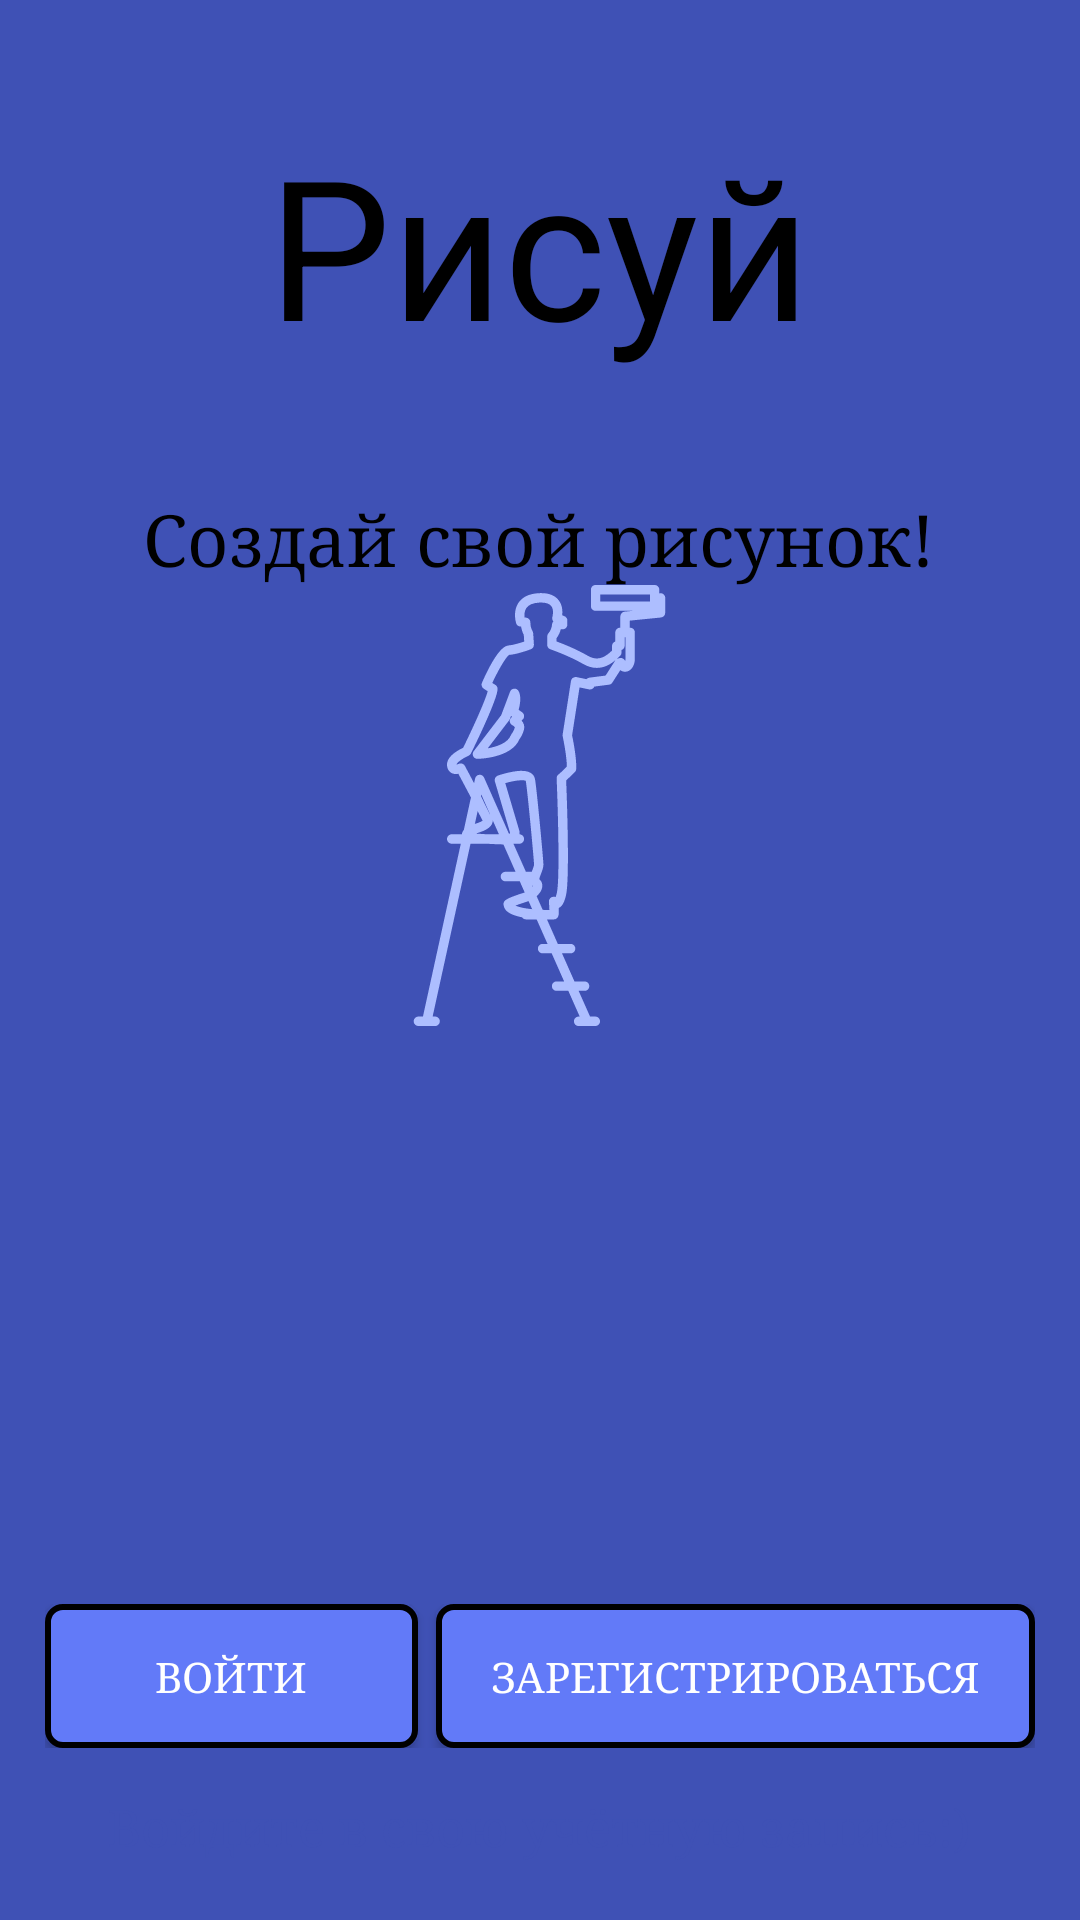

This screen was rendered from an Android layout file. Write that file and the resources it references.
<!-- AndroidManifest.xml: application theme Theme.Draftsman -->
<!-- res/layout/activity_main.xml -->
<?xml version="1.0" encoding="utf-8"?>
<RelativeLayout xmlns:android="http://schemas.android.com/apk/res/android"
    xmlns:app="http://schemas.android.com/apk/res-auto"
    xmlns:tools="http://schemas.android.com/tools"
    android:layout_width="match_parent"
    android:layout_height="match_parent"
    android:background="#3F51B5"
    android:backgroundTint="#3F51B5"
    android:longClickable="false"
    android:theme="@style/Theme.Design.NoActionBar"
    tools:context=".MainActivity">

    <LinearLayout
        android:layout_width="wrap_content"
        android:layout_height="wrap_content"
        android:layout_centerHorizontal="true"
        android:layout_marginTop="40dp"
        android:gravity="center"
        android:orientation="vertical">

        <TextView
            android:id="@string/app_in_name"
            android:layout_width="wrap_content"
            android:layout_height="match_parent"
            android:fontFamily="casual"
            android:text="Рисуй"
            android:textAlignment="gravity"
            android:textColor="#000000"
            android:textSize="65sp" />

        <TextView
            android:id="@string/app_name2"
            android:layout_width="wrap_content"
            android:layout_height="wrap_content"
            android:layout_marginTop="25dp"
            android:fontFamily="serif"
            android:text="Создай свой рисунок!"
            android:textAlignment="center"
            android:textColor="@color/black"
            android:textSize="24sp" />

        <ImageView
            android:id="@+id/imageView"
            android:layout_width="wrap_content"
            android:layout_height="wrap_content"
            android:layout_marginBottom="298dp"
            app:srcCompat="@drawable/male_painter_with_roller_and_ladder_x7sqb8ayx7rd" />
    </LinearLayout>

    <TextView
        android:id="@+id/text_bottom"
        android:layout_width="wrap_content"
        android:layout_height="wrap_content"
        android:layout_alignParentBottom="true"
        android:layout_centerHorizontal="true"
        android:layout_marginStart="20dp"
        android:layout_marginEnd="20dp"
        android:layout_marginBottom="20dp"
        android:fontFamily="serif"
        android:text="@string/text_bottom2"
        android:textColor="@color/text_bottom"
        android:textSize="17dp" />

    <LinearLayout
        android:layout_width="match_parent"
        android:layout_height="wrap_content"
        android:layout_above="@id/text_bottom"
        android:layout_margin="15dp"
        android:layout_marginTop="25dp"
        android:orientation="horizontal"
        android:weightSum="2">

        <Button
            android:id="@+id/btnSignIn"
            android:layout_width="wrap_content"
            android:layout_height="wrap_content"
            android:layout_marginRight="6dp"
            android:layout_weight="1"
            android:background="@drawable/btn_sign_in"
            android:fontFamily="serif"
            android:longClickable="false"
            android:onClick="StartNewActivity"
            android:text="@string/btnSignIn"
            android:textColor="@color/white" />

        <Button
            android:id="@+id/btnRegister"
            android:layout_width="wrap_content"
            android:layout_height="wrap_content"
            android:layout_weight="1"
            android:background="@drawable/btn_register"
            android:fontFamily="serif"
            android:onClick="StarActivity"
            android:text="@string/btnRegister"
            android:textColor="@color/white" />

    </LinearLayout>


</RelativeLayout>
<!-- resources referenced by this layout -->
<resources>
  <color name="black">#FF000000</color>
  <color name="text_bottom">#3F51B5</color>
  <color name="white">#FFFFFFFF</color>
  <!-- drawable btn_register (drawable) -->
  <?xml version="1.0" encoding="utf-8"?>
  
  <ripple xmlns:android="http://schemas.android.com/apk/res/android"
      xmlns:tools="http://schemas.android.com/tools"
      android:color="@color/ripple"
      tools:targetApi="lollipop">
  
      <item>
          <shape android:shape="rectangle">
              <solid android:color="@color/vxod"></solid>
              <stroke android:color="@color/black" android:width="2dp"></stroke>
              <corners android:radius="5dp"></corners>
          </shape>
      </item>
  
  </ripple>
  <!-- drawable btn_sign_in (drawable) -->
  <?xml version="1.0" encoding="utf-8"?>
  
  <ripple xmlns:android="http://schemas.android.com/apk/res/android"
      xmlns:tools="http://schemas.android.com/tools"
      android:color="@color/ripple"
      tools:targetApi="lollipop">
  
      <item>
          <shape android:shape="rectangle">
              <solid android:color="@color/vxod"></solid>
         <stroke android:color="@color/black" android:width="2dp"></stroke>
         <corners android:radius="5dp"></corners>
          </shape>
      </item>
  </ripple>
  <!-- drawable male_painter_with_roller_and_ladder_x7sqb8ayx7rd: vector/xml drawable (drawable, 7163 chars, omitted) -->
  <string name="app_in_name">рисовальщик</string>
  <string name="app_name2">Главная страница</string>
  <string name="btnRegister">Зарегистрироваться</string>
  <string name="btnSignIn">Войти</string>
  <string name="text_bottom2">Войдите в свою учётную запись:)</string>
  <style name="Theme.Draftsman" parent="Theme.Design.NoActionBar">
          
          <item name="colorPrimary">@color/purple_500</item>
          <item name="colorPrimaryVariant">@color/purple_700</item>
          <item name="colorOnPrimary">@color/white</item>
          
          <item name="colorSecondary">@color/teal_200</item>
          <item name="colorSecondaryVariant">@color/teal_700</item>
          <item name="colorOnSecondary">@color/black</item>
          
          <item name="android:statusBarColor" tools:targetApi="l">?attr/colorPrimaryVariant</item>
          
          <item name="android:windowFullscreen">true</item>
      </style>
  <color name="ripple">#616161</color>
  <color name="vxod">#627AF8</color>
  <color name="purple_500">#FF6200EE</color>
  <color name="purple_700">#FF3700B3</color>
  <color name="teal_200">#FF03DAC5</color>
  <color name="teal_700">#FF018786</color>
</resources>
